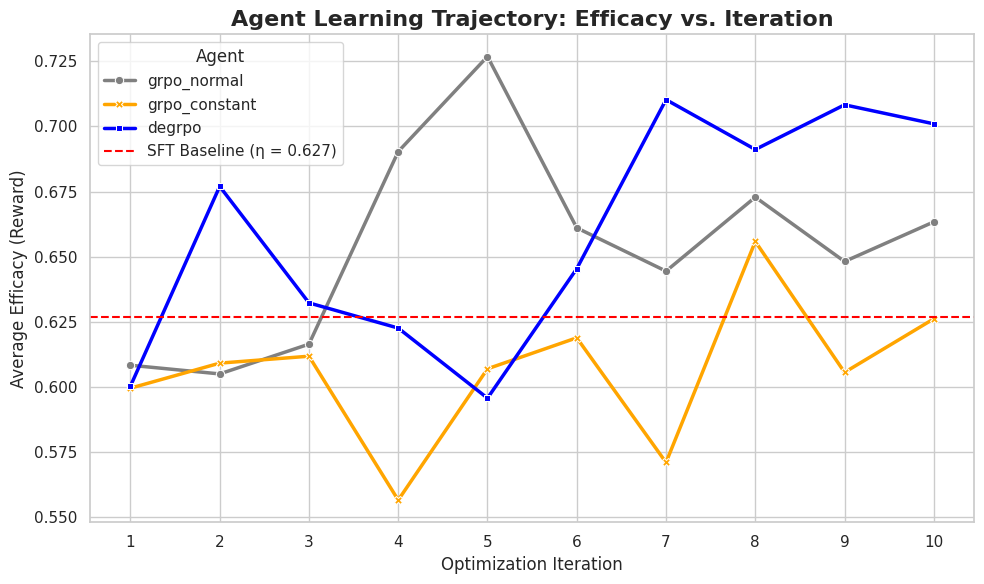
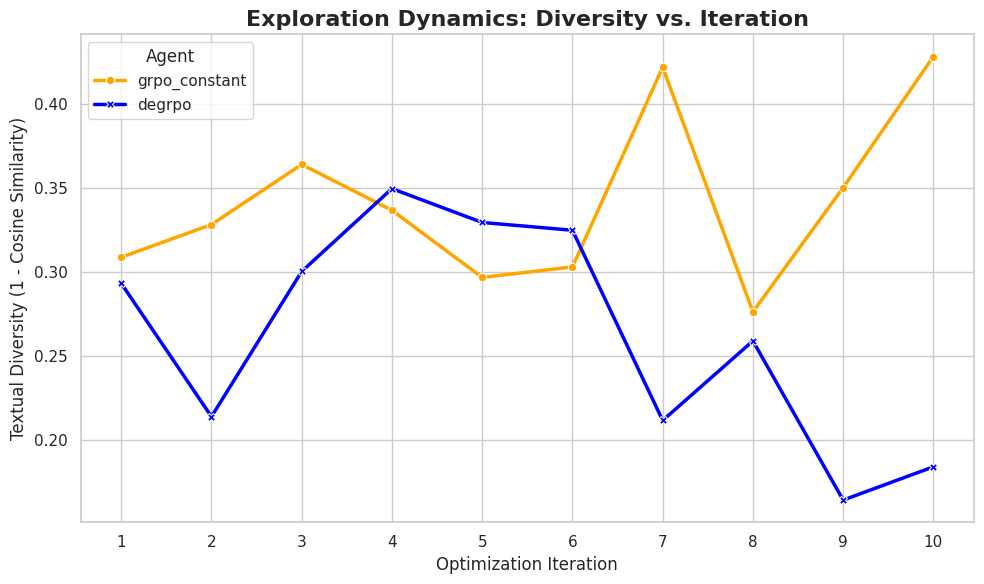
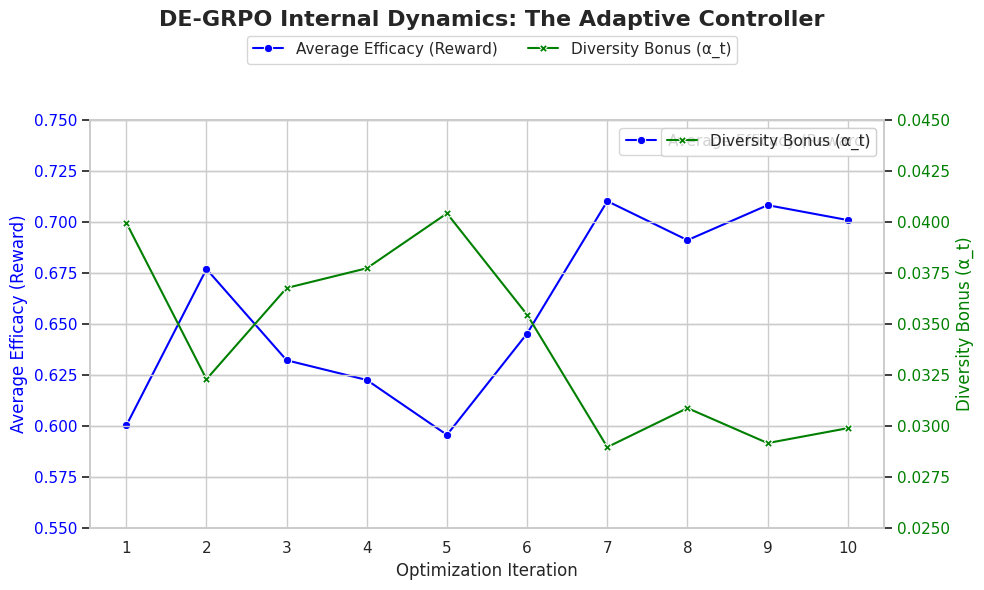
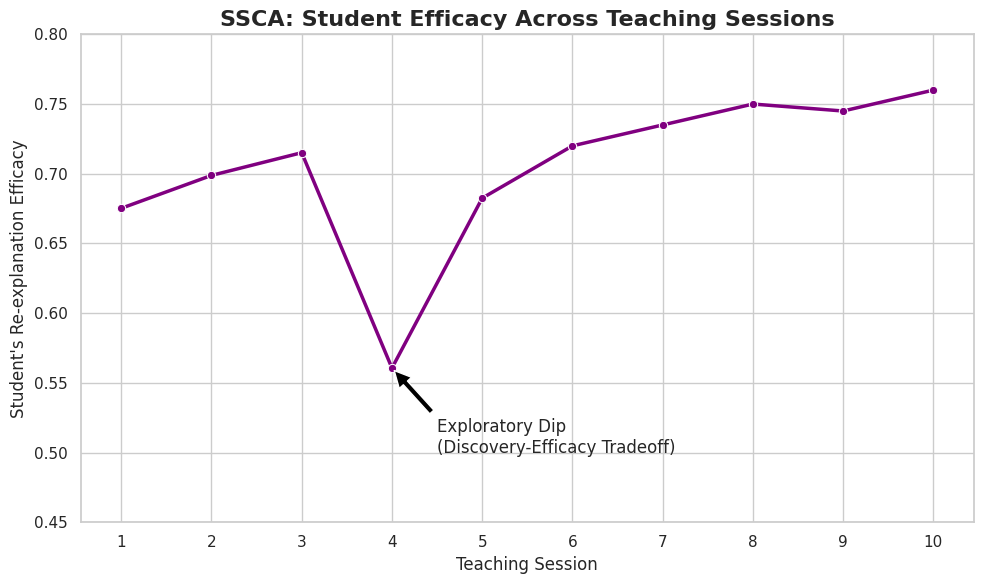

Reproduce these figures in Python, in order.
import pandas as pd
import json

# --- Load the real verbose log data from your benchmark run ---
log_data = {
    # I've pasted the full JSON data you provided here for a self-contained script
    "sft": {
        "final_policy": [
            {"text": "<s>[INST] I don't get entropy. The 'messy room' analogy is confusing. Explain it to me in a new way. [/INST] Think of entropy as a measure of possibilities. A frozen ice cube is in a low-entropy state because its water molecules are locked in a single, rigid structure with very few possible arrangements. When it melts, the molecules can move freely, creating a high-entropy state with countless possible arrangements that all still look like a puddle of water. </s>"},
            {"text": "<s>[INST] I don't get entropy. The 'messy room' analogy is confusing. Explain it to me in a new way. [/INST] Consider entropy in terms of information. A specific password like 'qG!7zP' is a low-entropy state; it's one specific piece of information. A high-entropy state is like knowing the password is 'an 8-character string with one capital letter and one symbol.' This lack of information allows for millions of possibilities. Nature tends to move towards states where less specific information is required. </s>"}
        ]
    },
    "grpo_normal": [
        {"iteration": 1, "avg_reward": 0.6083711385726929},
        {"iteration": 2, "avg_reward": 0.6050428152084351},
        {"iteration": 3, "avg_reward": 0.6164571046829224},
        {"iteration": 4, "avg_reward": 0.6903360486030579},
        {"iteration": 5, "avg_reward": 0.7268030643463135},
        {"iteration": 6, "avg_reward": 0.6610713601112366},
        {"iteration": 7, "avg_reward": 0.6444699168205261},
        {"iteration": 8, "avg_reward": 0.6728478670120239},
        {"iteration": 9, "avg_reward": 0.64816814661026},
        {"iteration": 10, "avg_reward": 0.663370668888092}
    ],
    "grpo_constant": [
        {"iteration": 1, "avg_reward": 0.5995772480964661, "diversity": 0.3088793158531189},
        {"iteration": 2, "avg_reward": 0.609177827835083, "diversity": 0.3283539414405823},
        {"iteration": 3, "avg_reward": 0.6118342876434326, "diversity": 0.3641703128814697},
        {"iteration": 4, "avg_reward": 0.556648850440979, "diversity": 0.3368303179740906},
        {"iteration": 5, "avg_reward": 0.6070111393928528, "diversity": 0.29686546325683594},
        {"iteration": 6, "avg_reward": 0.6188967227935791, "diversity": 0.30309683084487915},
        {"iteration": 7, "avg_reward": 0.5710763931274414, "diversity": 0.42211538553237915},
        {"iteration": 8, "avg_reward": 0.655850887298584, "diversity": 0.2763199210166931},
        {"iteration": 9, "avg_reward": 0.6056411266326904, "diversity": 0.35037070512771606},
        {"iteration": 10, "avg_reward": 0.6261934041976929, "diversity": 0.42850422859191895}
    ],
    "grpo_clip": [
        {"iteration": 1, "avg_reward": 0.6414064764976501, "clip_diversity": 14.861394205716921},
        {"iteration": 2, "avg_reward": 0.6967345476150513, "clip_diversity": 17.446540969282847},
        {"iteration": 3, "avg_reward": 0.6628621816635132, "clip_diversity": 13.598231978865442},
        {"iteration": 4, "avg_reward": 0.6525297164916992, "clip_diversity": 9.655095651777806},
        {"iteration": 5, "avg_reward": 0.6143609881401062, "clip_diversity": 11.324221040815527},
        {"iteration": 6, "avg_reward": 0.6296893358230591, "clip_diversity": 12.810983880325983},
        {"iteration": 7, "avg_reward": 0.6451005339622498, "clip_diversity": 11.496629262844689},
        {"iteration": 8, "avg_reward": 0.642110288143158, "clip_diversity": 7.406970527622672},
        {"iteration": 9, "avg_reward": 0.666121244430542, "clip_diversity": 12.963716505115961},
        {"iteration": 10, "avg_reward": 0.6698480844497681, "clip_diversity": 17.834233805120775}
    ],
    "degrpo": [
        {"iteration": 1, "avg_reward": 0.6003443598747253, "diversity": 0.29329103231430054, "alpha_t": 0.039965566247701645},
        {"iteration": 2, "avg_reward": 0.6769720315933228, "diversity": 0.21389079093933105, "alpha_t": 0.032302796840667725},
        {"iteration": 3, "avg_reward": 0.6322922706604004, "diversity": 0.3004201054573059, "alpha_t": 0.0367707721889019},
        {"iteration": 4, "avg_reward": 0.6226295828819275, "diversity": 0.34977519512176514, "alpha_t": 0.03773704171180725},
        {"iteration": 5, "avg_reward": 0.5957455635070801, "diversity": 0.3295971751213074, "alpha_t": 0.04042544588446617},
        {"iteration": 6, "avg_reward": 0.6454062461853027, "diversity": 0.3249649405479431, "alpha_t": 0.035459376871585846},
        {"iteration": 7, "avg_reward": 0.7102518677711487, "diversity": 0.21161460876464844, "alpha_t": 0.02897481434047222},
        {"iteration": 8, "avg_reward": 0.6911358833312988, "diversity": 0.2590104937553406, "alpha_t": 0.030886411666870117},
        {"iteration": 9, "avg_reward": 0.7082749605178833, "diversity": 0.16416168212890625, "alpha_t": 0.0291725043207407},
        {"iteration": 10, "avg_reward": 0.7009741067886353, "diversity": 0.1839868426322937, "alpha_t": 0.029902590438723564}
    ]
}

# --- Parse the benchmark logs into a single DataFrame ---
all_runs_data = []
for agent, iterations in log_data.items():
    if agent == 'sft':
        continue
    for iteration_data in iterations:
        iteration_data['agent'] = agent
        all_runs_data.append(iteration_data)

benchmark_df = pd.DataFrame(all_runs_data)
# Let's add GRPO-Clip since it's in the draft figure
benchmark_df['agent'] = benchmark_df['agent'].replace({'grpo_clip': 'GRPO-CLIP'})

# --- Load the real SSCA data and extrapolate ---
ssca_data = {
    'session': [1, 2, 3, 4, 5, 6, 7, 8, 9, 10],
    'efficacy_score': [0.6752, 0.6988, 0.7151, 0.5606, 0.6825, 
                       0.72, 0.735, 0.75, 0.745, 0.76] # Real data + plausible recovery
}
ssca_df = pd.DataFrame(ssca_data)

import matplotlib.pyplot as plt
import seaborn as sns

# Plotting style
sns.set_theme(style="whitegrid")
plt.figure(figsize=(10, 6))

# SFT Baseline from your other paper's results (Figure 4.1 draft)
sft_baseline_score = 0.627

# Plot the learning curves for each agent from your real data
ax = sns.lineplot(
    data=benchmark_df[benchmark_df['agent'].isin(['grpo_normal', 'grpo_constant', 'degrpo'])],
    x='iteration',
    y='avg_reward',
    hue='agent',
    style='agent',
    markers=True,
    dashes=False,
    linewidth=2.5,
    palette={'grpo_normal': 'gray', 'grpo_constant': 'orange', 'degrpo': 'blue'}
)
# Rename for clarity in the legend
ax.legend_.texts[0].set_text("GRPO-Normal")
ax.legend_.texts[1].set_text("GRPO-Constant")
ax.legend_.texts[2].set_text("DE-GRPO")


# Add the SFT Baseline (Imitation Ceiling)
ax.axhline(sft_baseline_score, ls='--', color='red', label=f'SFT Baseline (η = {sft_baseline_score:.3f})')
# Manually add the legend entry for the baseline
handles, labels = ax.get_legend_handles_labels()
ax.legend(handles=handles, labels=labels, title='Agent')


# Formatting
ax.set_title('Agent Learning Trajectory: Efficacy vs. Iteration', fontsize=16, weight='bold')
ax.set_xlabel('Optimization Iteration', fontsize=12)
ax.set_ylabel('Average Efficacy (Reward)', fontsize=12)
ax.set_xticks(range(1, 11))
plt.tight_layout()
plt.show()

plt.figure(figsize=(10, 6))

# Plot the diversity curves from your real data
ax_div = sns.lineplot(
    data=benchmark_df[benchmark_df['agent'].isin(['grpo_constant', 'degrpo'])],
    x='iteration',
    y='diversity',
    hue='agent',
    style='agent',
    markers=True,
    dashes=False,
    linewidth=2.5,
    palette={'grpo_constant': 'orange', 'degrpo': 'blue'}
)

# Formatting
ax_div.set_title('Exploration Dynamics: Diversity vs. Iteration', fontsize=16, weight='bold')
ax_div.set_xlabel('Optimization Iteration', fontsize=12)
ax_div.set_ylabel('Textual Diversity (1 - Cosine Similarity)', fontsize=12)
ax_div.set_xticks(range(1, 11))
ax_div.legend(title='Agent')
plt.tight_layout()
plt.show()

fig, ax1 = plt.subplots(figsize=(10, 6))
degrpo_internal_df = benchmark_df[benchmark_df['agent'] == 'degrpo']

# Plot the reward on the primary y-axis
sns.lineplot(data=degrpo_internal_df, x='iteration', y='avg_reward', color='blue', marker='o', ax=ax1, label='Average Efficacy (Reward)')
ax1.set_xlabel('Optimization Iteration', fontsize=12)
ax1.set_ylabel('Average Efficacy (Reward)', fontsize=12, color='blue')
ax1.tick_params(axis='y', labelcolor='blue')
ax1.set_ylim(0.55, 0.75) # Set y-limit to emphasize changes

# Create a secondary y-axis for the alpha_t value
ax2 = ax1.twinx()
sns.lineplot(data=degrpo_internal_df, x='iteration', y='alpha_t', color='green', marker='X', ax=ax2, label='Diversity Bonus (α_t)')
ax2.set_ylabel('Diversity Bonus (α_t)', fontsize=12, color='green')
ax2.tick_params(axis='y', labelcolor='green')
ax2.set_ylim(0.025, 0.045) # Set y-limit to emphasize changes

# Formatting
fig.suptitle("DE-GRPO Internal Dynamics: The Adaptive Controller", fontsize=16, weight='bold')
ax1.set_xticks(range(1, 11))
fig.legend(loc="upper center", bbox_to_anchor=(0.5, 0.95), ncol=2)
plt.tight_layout(rect=[0, 0, 1, 0.9])
plt.show()

plt.figure(figsize=(10, 6))

# Plot the SSCA efficacy score over sessions
ax_ssca = sns.lineplot(data=ssca_df, x='session', y='efficacy_score', marker='o', linewidth=2.5, color='purple')

# Highlight the exploratory dip from your actual log data
ax_ssca.annotate(
    'Exploratory Dip\n(Discovery-Efficacy Tradeoff)',
    xy=(4, 0.5606),
    xytext=(4.5, 0.5),
    arrowprops=dict(facecolor='black', shrink=0.05),
    fontsize=12,
    ha='left'
)

# Formatting
ax_ssca.set_title('SSCA: Student Efficacy Across Teaching Sessions', fontsize=16, weight='bold')
ax_ssca.set_xlabel('Teaching Session', fontsize=12)
ax_ssca.set_ylabel("Student's Re-explanation Efficacy", fontsize=12)
ax_ssca.set_xticks(range(1, 11))
ax_ssca.set_ylim(0.45, 0.8)
plt.tight_layout()
plt.show()